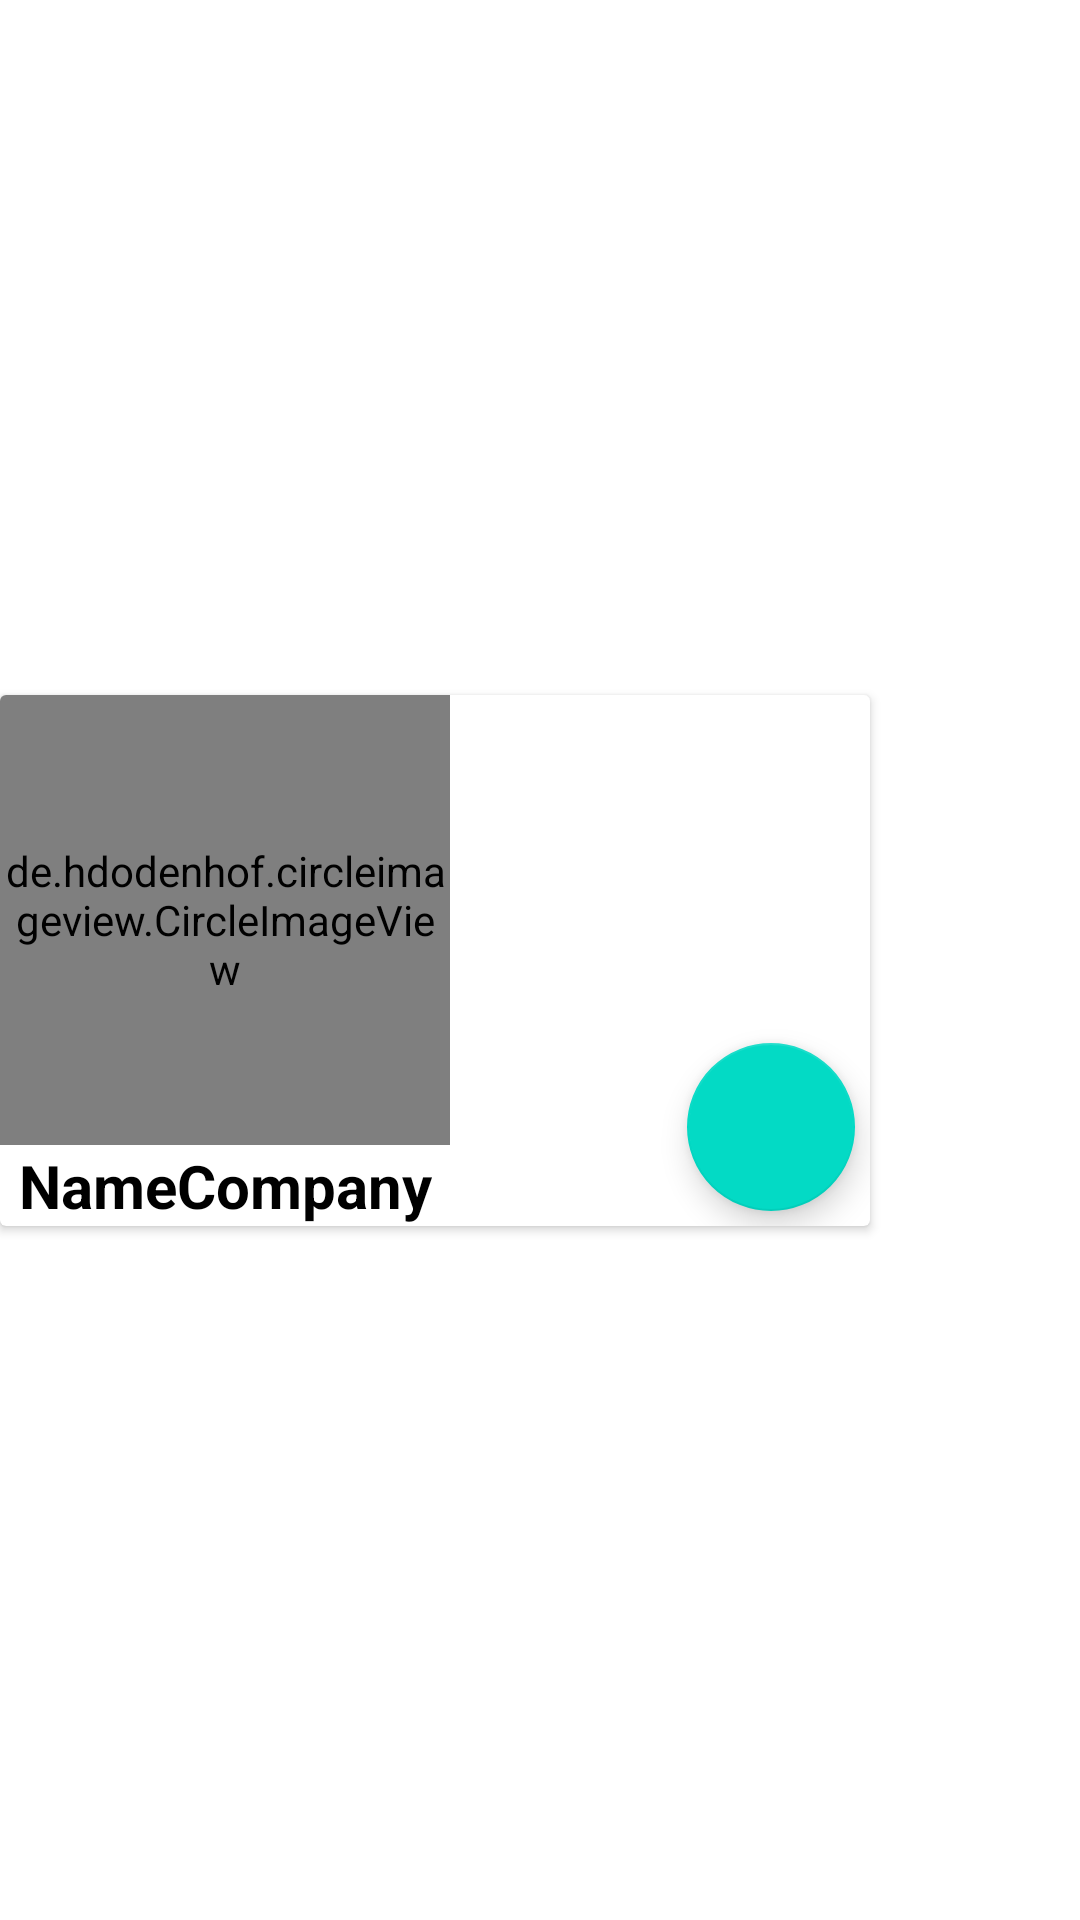

This screen was rendered from an Android layout file. Write that file and the resources it references.
<!-- AndroidManifest.xml: application theme Theme.EasyJobs -->
<!-- res/layout/ad_item.xml -->
<?xml version="1.0" encoding="utf-8"?>
<androidx.constraintlayout.widget.ConstraintLayout xmlns:android="http://schemas.android.com/apk/res/android"
    xmlns:app="http://schemas.android.com/apk/res-auto"
    xmlns:tools="http://schemas.android.com/tools"
    android:layout_width="match_parent"
    android:layout_height="wrap_content">

    <androidx.cardview.widget.CardView
        android:layout_width="match_parent"
        android:layout_height="wrap_content"
        android:layout_marginEnd="70dp"
        app:layout_constraintBottom_toBottomOf="parent"
        app:layout_constraintEnd_toEndOf="parent"
        app:layout_constraintStart_toStartOf="parent"
        app:layout_constraintTop_toTopOf="parent">

        <androidx.constraintlayout.widget.ConstraintLayout
            android:layout_width="match_parent"
            android:layout_height="match_parent">

            <com.google.android.material.floatingactionbutton.FloatingActionButton
                android:id="@+id/btn_massage"
                android:layout_width="wrap_content"
                android:layout_height="wrap_content"
                android:layout_margin="5dp"
                android:clickable="true"
                app:layout_constraintBottom_toBottomOf="parent"
                app:layout_constraintEnd_toEndOf="parent"
                app:srcCompat="@drawable/ic_chat" />

            <de.hdodenhof.circleimageview.CircleImageView
                android:id="@+id/company_image"
                android:layout_width="150dp"
                android:layout_height="150dp"
                android:layout_weight="1"
                android:src="@drawable/ic_acc"
                app:civ_border_color="@color/white"
                app:civ_border_width="2dp"
                app:layout_constraintStart_toStartOf="parent"
                app:layout_constraintTop_toTopOf="parent" />

            <TextView
                android:id="@+id/tv_name_company"
                android:layout_width="wrap_content"
                android:layout_height="wrap_content"
                android:text="NameCompany"
                android:textColor="@color/black"
                android:textSize="20sp"
                android:textStyle="bold"
                app:layout_constraintEnd_toEndOf="@+id/company_image"
                app:layout_constraintStart_toStartOf="@+id/company_image"
                app:layout_constraintTop_toBottomOf="@+id/company_image" />

        </androidx.constraintlayout.widget.ConstraintLayout>
    </androidx.cardview.widget.CardView>
</androidx.constraintlayout.widget.ConstraintLayout>
<!-- resources referenced by this layout -->
<resources>
  <color name="black">#FF000000</color>
  <color name="white">#FFFFFFFF</color>
  <style name="Theme.EasyJobs" parent="Theme.MaterialComponents.DayNight.NoActionBar">
  
          <item name="colorPrimary">#093AC6</item>
          <item name="colorPrimaryVariant">@color/purple_700</item>
          <item name="colorOnPrimary">@color/white</item>
  
          <item name="colorSecondary">@color/teal_200</item>
          <item name="colorSecondaryVariant">@color/teal_700</item>
          <item name="colorOnSecondary">@color/black</item>
          <item name="android:windowFullscreen">true</item>
          <item name="android:statusBarColor">?attr/colorPrimaryVariant</item>
  
      </style>
  <color name="purple_700">#FF3700B3</color>
  <color name="teal_200">#FF03DAC5</color>
  <color name="teal_700">#FF018786</color>
</resources>
